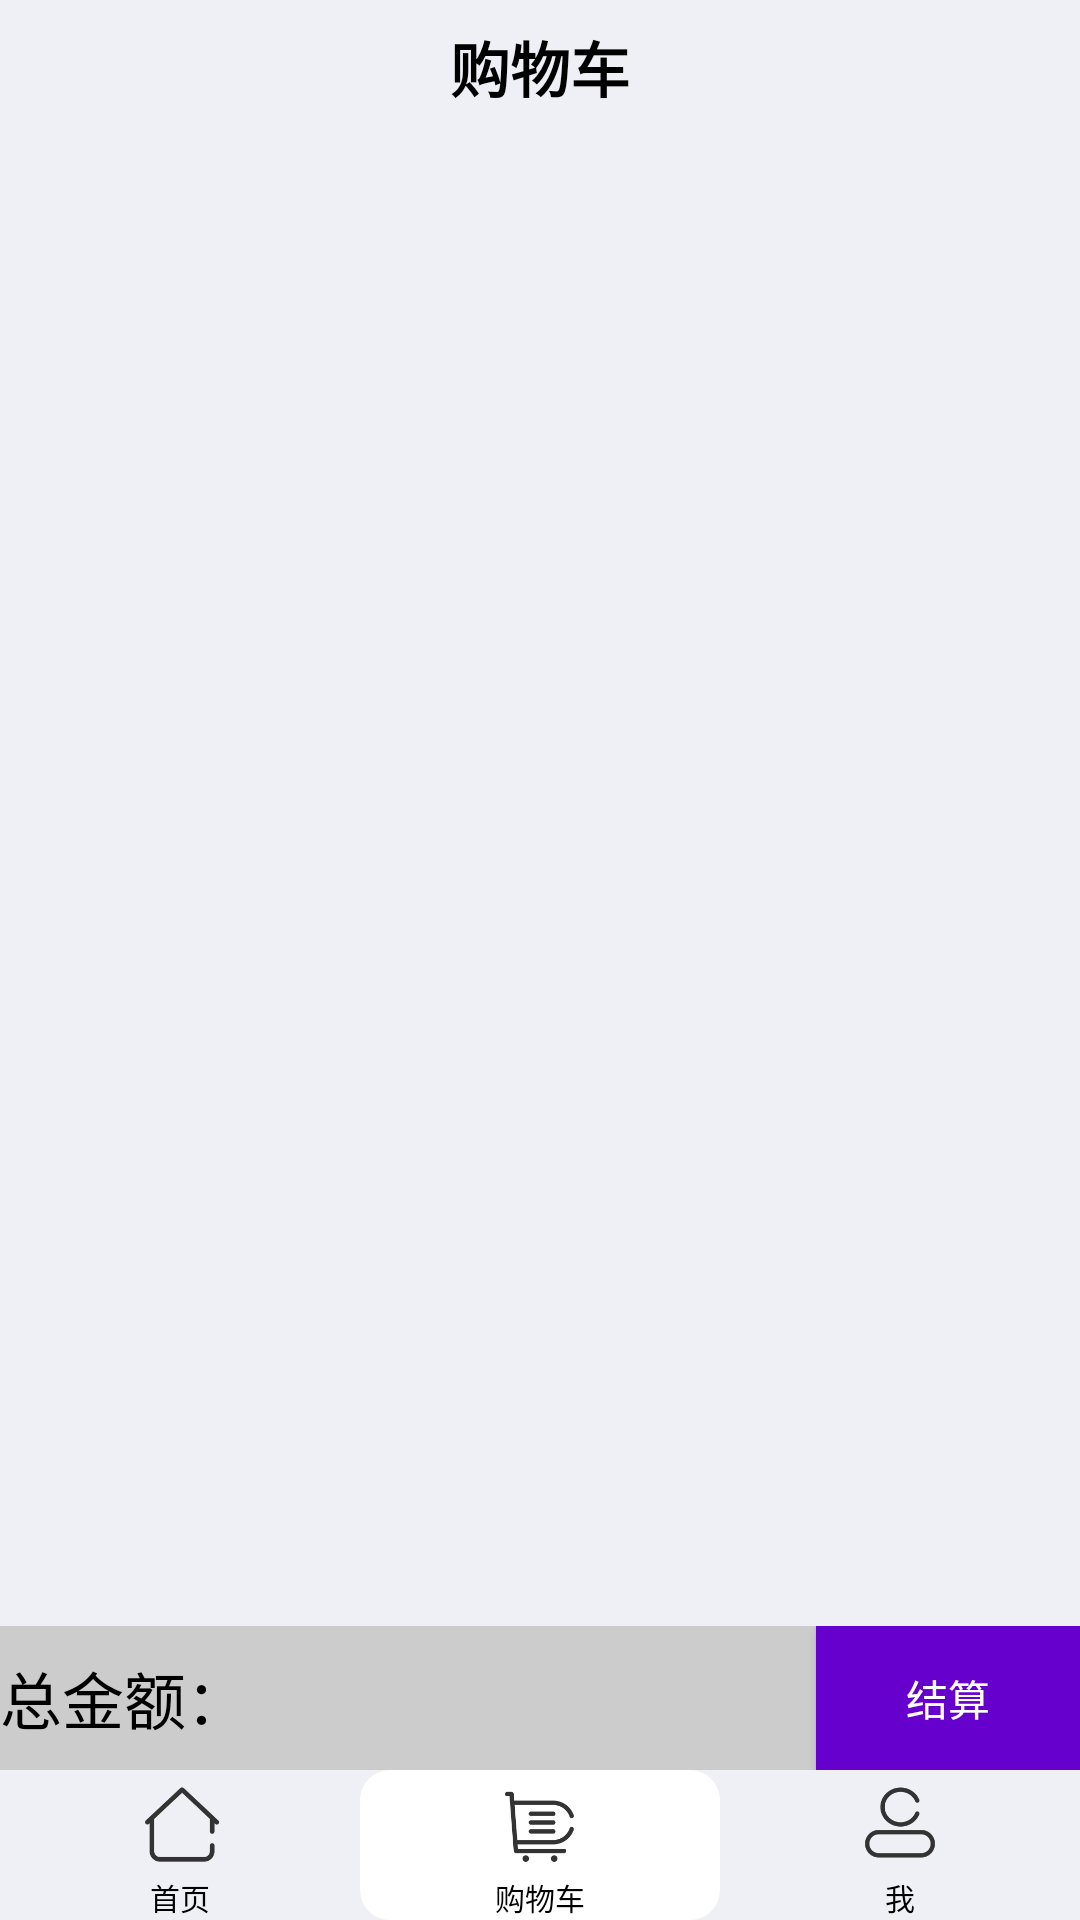

Layout XML and referenced resources for this Android screen:
<!-- AndroidManifest.xml: application theme Theme.AppCompat.NoActionBar -->
<!-- res/layout/activity_shoplist.xml -->
<?xml version="1.0" encoding="utf-8"?>
<RelativeLayout xmlns:android="http://schemas.android.com/apk/res/android"
    xmlns:app="http://schemas.android.com/apk/res-auto"
    xmlns:tools="http://schemas.android.com/tools"
    android:layout_width="match_parent"
    android:layout_height="match_parent"
    android:background="@color/colorbackground"
    android:orientation="vertical"
    tools:context=".ShoplistActivity">

    <RelativeLayout
        android:layout_width="match_parent"
        android:layout_height="45dp"
        android:orientation="horizontal"
>

        <ImageView
            android:id="@+id/go_back"
            android:layout_width="45dp"
            android:layout_height="wrap_content"
            android:layout_centerVertical="true"
            android:paddingLeft="11dp"
            android:src="@drawable/back" />

        <TextView
            android:id="@+id/Shopping_name"
            android:layout_width="wrap_content"
            android:layout_height="wrap_content"
            android:layout_centerInParent="true"
            android:gravity="center"
            android:text="购物车"
            android:textColor="@color/colorBlack"
            android:textSize="20dp"
            android:textStyle="bold" />
    </RelativeLayout>

    <ListView
        android:id="@+id/listview"
        android:layout_width="match_parent"
        android:layout_height="match_parent"
        android:layout_marginTop="45dp"
        android:cacheColorHint="#00000000"
        android:divider="@color/colorSilver"
        android:dividerHeight="1dp"
        android:fadingEdge="none"
        android:listSelector="#00000000"
        android:scrollbars="none"
        android:background="@color/colorbackground"
        android:layout_marginBottom="50dp">
    </ListView>
    <LinearLayout
        android:layout_width="match_parent"
        android:layout_height="wrap_content"
        android:layout_above="@+id/ll_bottomBar"
        android:gravity="right"
        android:background="@color/colorSilver">

        <TextView
            android:layout_width="wrap_content"
            android:layout_height="wrap_content"
            android:layout_weight="2"
            android:text="总金额："
            android:textColor="@color/colorBlack"
            android:textSize="10pt"
            android:layout_gravity="center"/>

        <Button
            android:id="@+id/btn_settlement"
            android:layout_width="wrap_content"
            android:layout_height="wrap_content"
            android:layout_gravity="right"
            android:background="@color/colorPurple"
            android:text="结算" />

    </LinearLayout>



    <LinearLayout
        android:id="@+id/ll_bottomBar"
        android:layout_width="match_parent"
        android:layout_height="wrap_content"
        android:layout_alignParentBottom="true"
        android:orientation="horizontal"
        android:background="@color/colorbackground">

        <LinearLayout
            android:layout_width="0dp"
            android:layout_height="50dp"
            android:layout_alignParentBottom="true"
            android:layout_weight="1"
            android:orientation="vertical">

            <ImageView
                android:id="@+id/img_home"
                android:layout_width="match_parent"
                android:layout_height="50dp"
                android:layout_alignParentBottom="true"
                android:layout_centerInParent="true"
                android:layout_weight="1"
                android:src="@mipmap/home" />

            <TextView
                android:layout_width="match_parent"
                android:layout_height="30dp"
                android:layout_weight="1"
                android:gravity="center"
                android:text="首页"
                android:textColor="#000000"
                android:textSize="10sp" />
        </LinearLayout>

        <LinearLayout
            android:layout_width="0dp"
            android:layout_height="50dp"
            android:layout_alignParentBottom="true"
            android:layout_weight="1"
            android:orientation="vertical"
            android:background="@drawable/shape_corner">

            <ImageView
                android:id="@+id/img_cart"
                android:layout_width="match_parent"
                android:layout_height="50dp"
                android:layout_alignParentBottom="true"
                android:layout_centerInParent="true"
                android:layout_weight="1"
                android:src="@mipmap/cart" />

            <TextView
                android:layout_width="match_parent"
                android:layout_height="30dp"
                android:layout_weight="1"
                android:gravity="center"
                android:text="购物车"
                android:textColor="#000000"
                android:textSize="10sp" />


        </LinearLayout>

        <LinearLayout
            android:layout_width="0dp"
            android:layout_height="50dp"
            android:layout_alignParentBottom="true"
            android:layout_weight="1"
            android:orientation="vertical">

            <ImageView
                android:id="@+id/img_my"
                android:layout_width="match_parent"
                android:layout_height="50dp"
                android:layout_alignParentBottom="true"
                android:layout_centerInParent="true"
                android:layout_weight="1"
                android:src="@mipmap/my" />

            <TextView
                android:layout_width="match_parent"
                android:layout_height="30dp"
                android:layout_weight="1"
                android:gravity="center"
                android:text="我"
                android:textColor="#000000"
                android:textSize="10sp" />

        </LinearLayout>
    </LinearLayout>

</RelativeLayout>
<!-- resources referenced by this layout -->
<resources>
  <color name="colorBlack">#000000</color>
  <color name="colorPurple">#6600CC</color>
  <color name="colorSilver">#CCCCCC</color>
  <color name="colorbackground">#EFEFF6</color>
  <!-- drawable shape_corner (drawable) -->
  <?xml version="1.0" encoding="utf-8"?>
  <shape xmlns:android="http://schemas.android.com/apk/res/android">
      <solid android:color="@color/colorWhite" />
      <corners
          android:topLeftRadius="10dp"
          android:topRightRadius="10dp"
          android:bottomRightRadius="10dp"
          android:bottomLeftRadius="10dp" />
      <stroke
          android:width="0dp"
          android:color="#000000" />
  </shape>
  <!-- mipmap cart: png bitmap (mipmap-xhdpi, 8215 bytes) -->
  <!-- mipmap home: png bitmap (mipmap-xhdpi, 8140 bytes) -->
  <!-- mipmap my: png bitmap (mipmap-xhdpi, 9515 bytes) -->
  <color name="colorWhite">#FFFFFF</color>
</resources>
